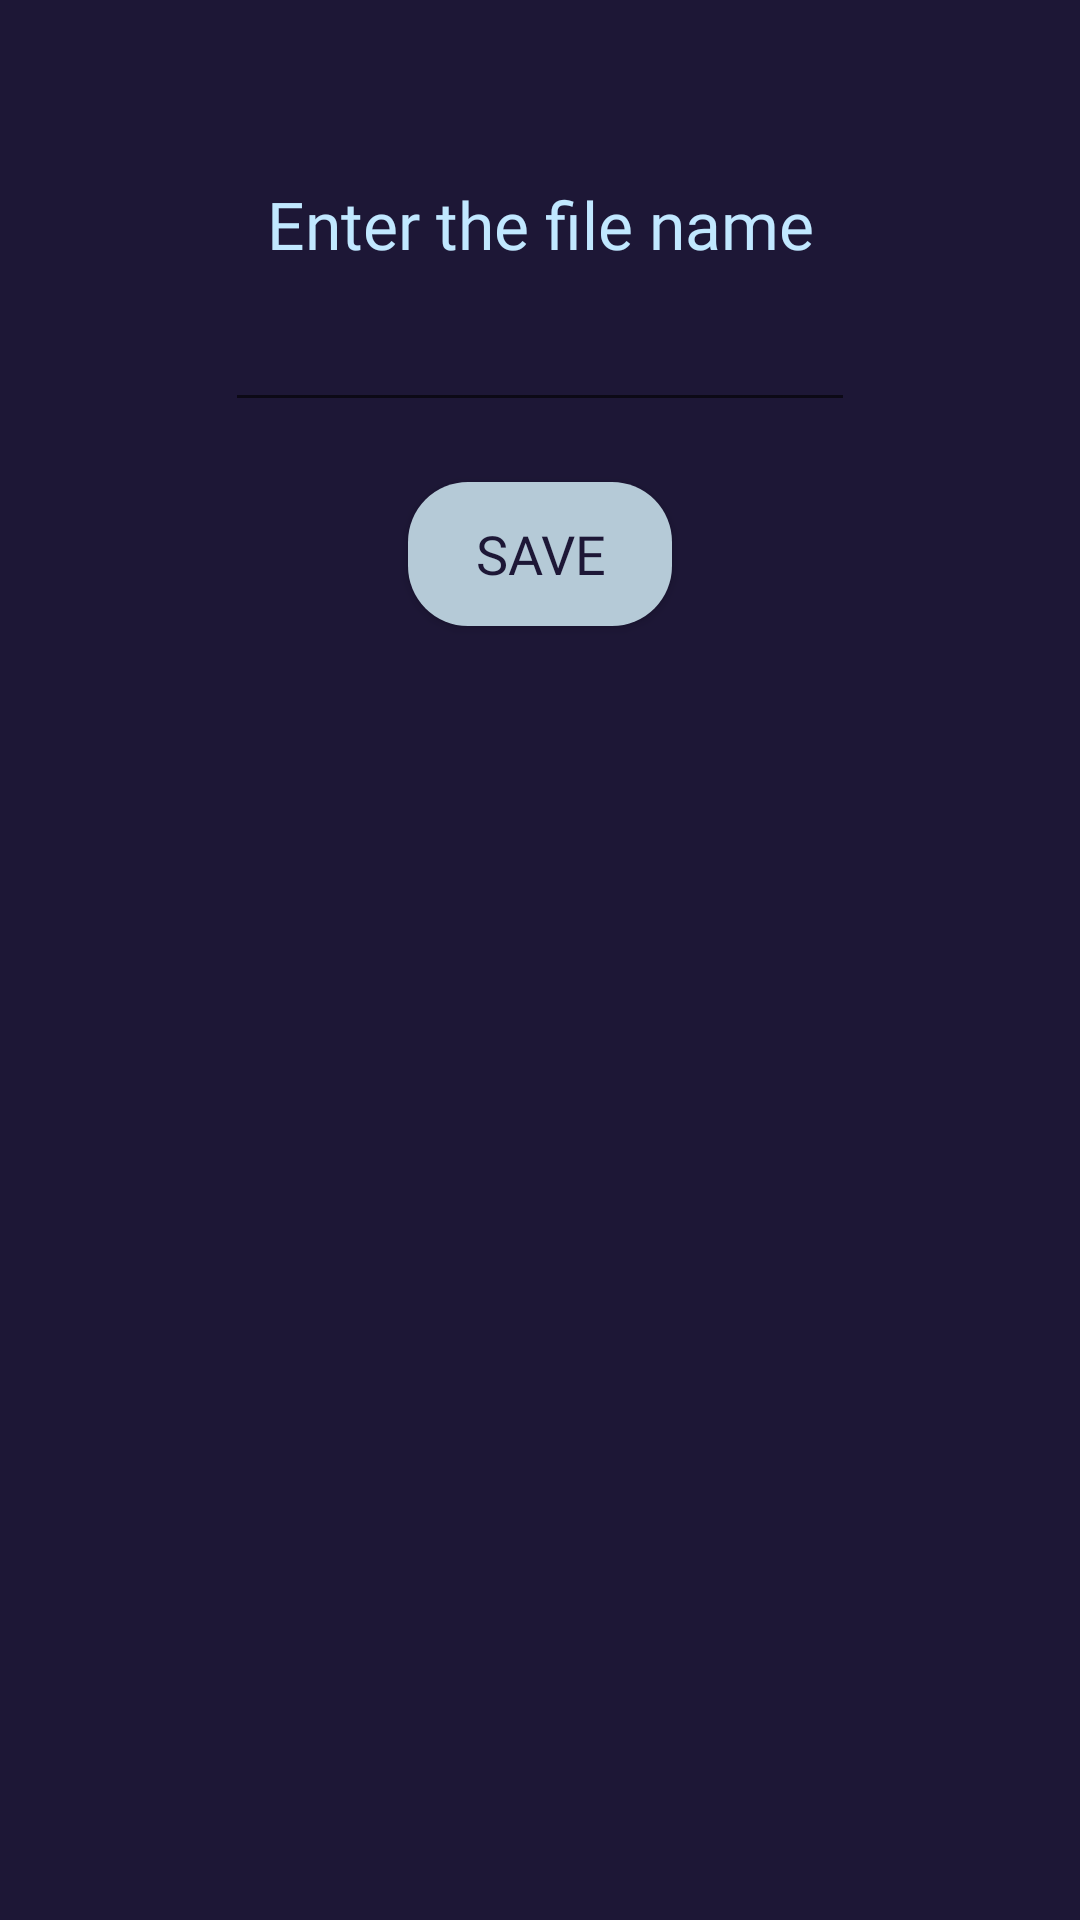

Write the Android layout XML for this screen, with the resource values it uses.
<!-- AndroidManifest.xml: application theme Theme.AcademEase -->
<!-- res/layout/file_name.xml -->
<?xml version="1.0" encoding="utf-8"?>
<androidx.constraintlayout.widget.ConstraintLayout xmlns:android="http://schemas.android.com/apk/res/android"
    xmlns:app="http://schemas.android.com/apk/res-auto"
    android:layout_width="match_parent"
    android:layout_height="match_parent"
    android:background="@color/tertiary_dark">

    <EditText
        android:id="@+id/namebox"
        android:layout_width="wrap_content"
        android:layout_height="wrap_content"
        android:layout_marginTop="10dp"
        android:ems="10"
        android:textColor="@color/tertiary_light"
        android:inputType="text"
        app:layout_constraintEnd_toEndOf="parent"
        app:layout_constraintStart_toStartOf="parent"
        app:layout_constraintTop_toBottomOf="@+id/textView3" />

    <TextView
        android:id="@+id/textView3"
        android:layout_width="wrap_content"
        android:layout_height="wrap_content"
        android:layout_marginTop="60dp"
        android:fontFamily="@font/spacemono_regular"
        android:text="Enter the file name"
        android:textColor="@color/primary_light"
        android:textSize="22sp"
        app:layout_constraintEnd_toEndOf="parent"
        app:layout_constraintStart_toStartOf="parent"
        app:layout_constraintTop_toTopOf="parent" />

    <Button
        android:id="@+id/save"
        android:layout_width="wrap_content"
        android:layout_height="wrap_content"
        android:layout_marginTop="20dp"
        android:background="@drawable/new_button"
        android:fontFamily="@font/spacemono_bold"
        android:text="Save"
        android:textColor="@color/tertiary_dark"
        android:textSize="18sp"
        app:layout_constraintEnd_toEndOf="parent"
        app:layout_constraintStart_toStartOf="parent"
        app:layout_constraintTop_toBottomOf="@+id/namebox" />
</androidx.constraintlayout.widget.ConstraintLayout>
<!-- resources referenced by this layout -->
<resources>
  <color name="primary_light">#C1E8FF</color>
  <color name="tertiary_dark">#1D1736</color>
  <color name="tertiary_light">#E6DEFF</color>
  <!-- drawable new_button (drawable) -->
  <?xml version="1.0" encoding="utf-8"?>
  <shape xmlns:android="http://schemas.android.com/apk/res/android">
      <solid
          android:color="@color/secondary_not_so_light"></solid>
      <corners
          android:topLeftRadius="20dp"
          android:topRightRadius="20dp"
          android:bottomLeftRadius="20dp"
          android:bottomRightRadius="20dp"></corners>
  </shape>
  <style name="Theme.AcademEase" parent="Base.Theme.AcademEase" />
  <color name="secondary_not_so_light">#B5CAD7</color>
  <style name="Base.Theme.AcademEase" parent="Theme.AppCompat.DayNight.NoActionBar">
          
          
      </style>
</resources>
